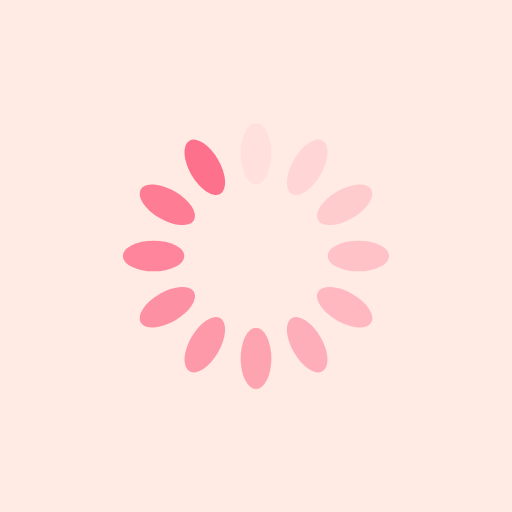
t = 0.00 s
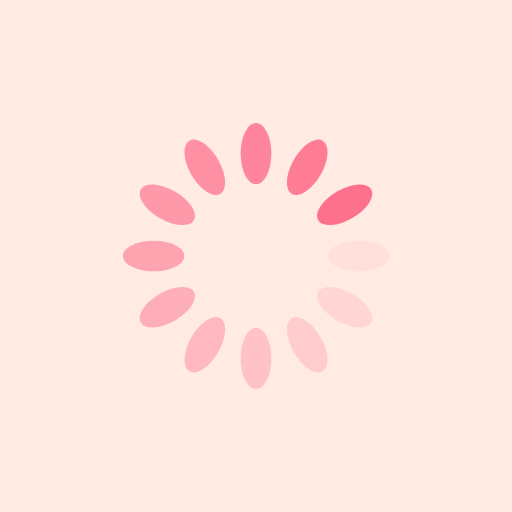
t = 0.25 s
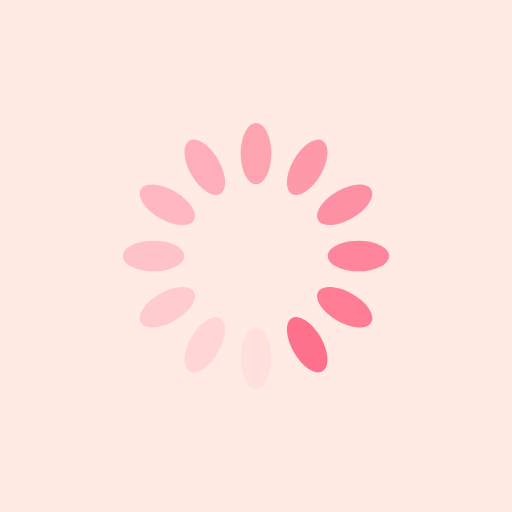
t = 0.50 s
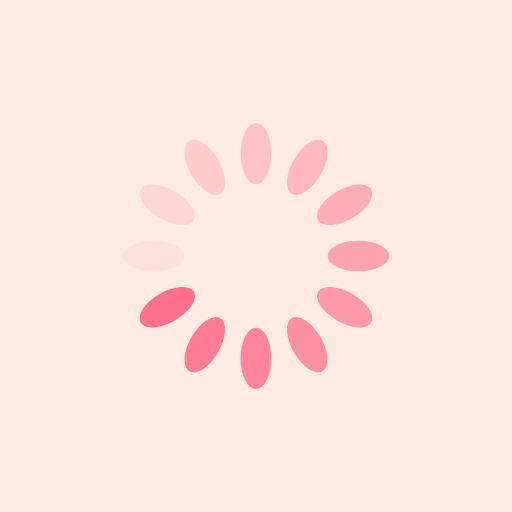
t = 0.75 s

The animated SVG that drew these frames (rendered in a browser with its animation timeline set to each time). Animation: 12 SMIL elements (animate=12); one cycle of 1.00 s, repeats indefinitely.

<?xml version="1.0" encoding="utf-8"?>
<svg xmlns="http://www.w3.org/2000/svg" xmlns:xlink="http://www.w3.org/1999/xlink" style="margin: auto; background: rgb(255, 235, 228); display: block; shape-rendering: auto;" width="200px" height="200px" viewBox="0 0 100 100" preserveAspectRatio="xMidYMid">
<g transform="rotate(0 50 50)">
  <rect x="47" y="24" rx="3" ry="6" width="6" height="12" fill="#fe718d">
    <animate attributeName="opacity" values="1;0" keyTimes="0;1" dur="1s" begin="-0.9166666666666666s" repeatCount="indefinite"></animate>
  </rect>
</g><g transform="rotate(30 50 50)">
  <rect x="47" y="24" rx="3" ry="6" width="6" height="12" fill="#fe718d">
    <animate attributeName="opacity" values="1;0" keyTimes="0;1" dur="1s" begin="-0.8333333333333334s" repeatCount="indefinite"></animate>
  </rect>
</g><g transform="rotate(60 50 50)">
  <rect x="47" y="24" rx="3" ry="6" width="6" height="12" fill="#fe718d">
    <animate attributeName="opacity" values="1;0" keyTimes="0;1" dur="1s" begin="-0.75s" repeatCount="indefinite"></animate>
  </rect>
</g><g transform="rotate(90 50 50)">
  <rect x="47" y="24" rx="3" ry="6" width="6" height="12" fill="#fe718d">
    <animate attributeName="opacity" values="1;0" keyTimes="0;1" dur="1s" begin="-0.6666666666666666s" repeatCount="indefinite"></animate>
  </rect>
</g><g transform="rotate(120 50 50)">
  <rect x="47" y="24" rx="3" ry="6" width="6" height="12" fill="#fe718d">
    <animate attributeName="opacity" values="1;0" keyTimes="0;1" dur="1s" begin="-0.5833333333333334s" repeatCount="indefinite"></animate>
  </rect>
</g><g transform="rotate(150 50 50)">
  <rect x="47" y="24" rx="3" ry="6" width="6" height="12" fill="#fe718d">
    <animate attributeName="opacity" values="1;0" keyTimes="0;1" dur="1s" begin="-0.5s" repeatCount="indefinite"></animate>
  </rect>
</g><g transform="rotate(180 50 50)">
  <rect x="47" y="24" rx="3" ry="6" width="6" height="12" fill="#fe718d">
    <animate attributeName="opacity" values="1;0" keyTimes="0;1" dur="1s" begin="-0.4166666666666667s" repeatCount="indefinite"></animate>
  </rect>
</g><g transform="rotate(210 50 50)">
  <rect x="47" y="24" rx="3" ry="6" width="6" height="12" fill="#fe718d">
    <animate attributeName="opacity" values="1;0" keyTimes="0;1" dur="1s" begin="-0.3333333333333333s" repeatCount="indefinite"></animate>
  </rect>
</g><g transform="rotate(240 50 50)">
  <rect x="47" y="24" rx="3" ry="6" width="6" height="12" fill="#fe718d">
    <animate attributeName="opacity" values="1;0" keyTimes="0;1" dur="1s" begin="-0.25s" repeatCount="indefinite"></animate>
  </rect>
</g><g transform="rotate(270 50 50)">
  <rect x="47" y="24" rx="3" ry="6" width="6" height="12" fill="#fe718d">
    <animate attributeName="opacity" values="1;0" keyTimes="0;1" dur="1s" begin="-0.16666666666666666s" repeatCount="indefinite"></animate>
  </rect>
</g><g transform="rotate(300 50 50)">
  <rect x="47" y="24" rx="3" ry="6" width="6" height="12" fill="#fe718d">
    <animate attributeName="opacity" values="1;0" keyTimes="0;1" dur="1s" begin="-0.08333333333333333s" repeatCount="indefinite"></animate>
  </rect>
</g><g transform="rotate(330 50 50)">
  <rect x="47" y="24" rx="3" ry="6" width="6" height="12" fill="#fe718d">
    <animate attributeName="opacity" values="1;0" keyTimes="0;1" dur="1s" begin="0s" repeatCount="indefinite"></animate>
  </rect>
</g>
<!-- [ldio] generated by https://loading.io/ --></svg>